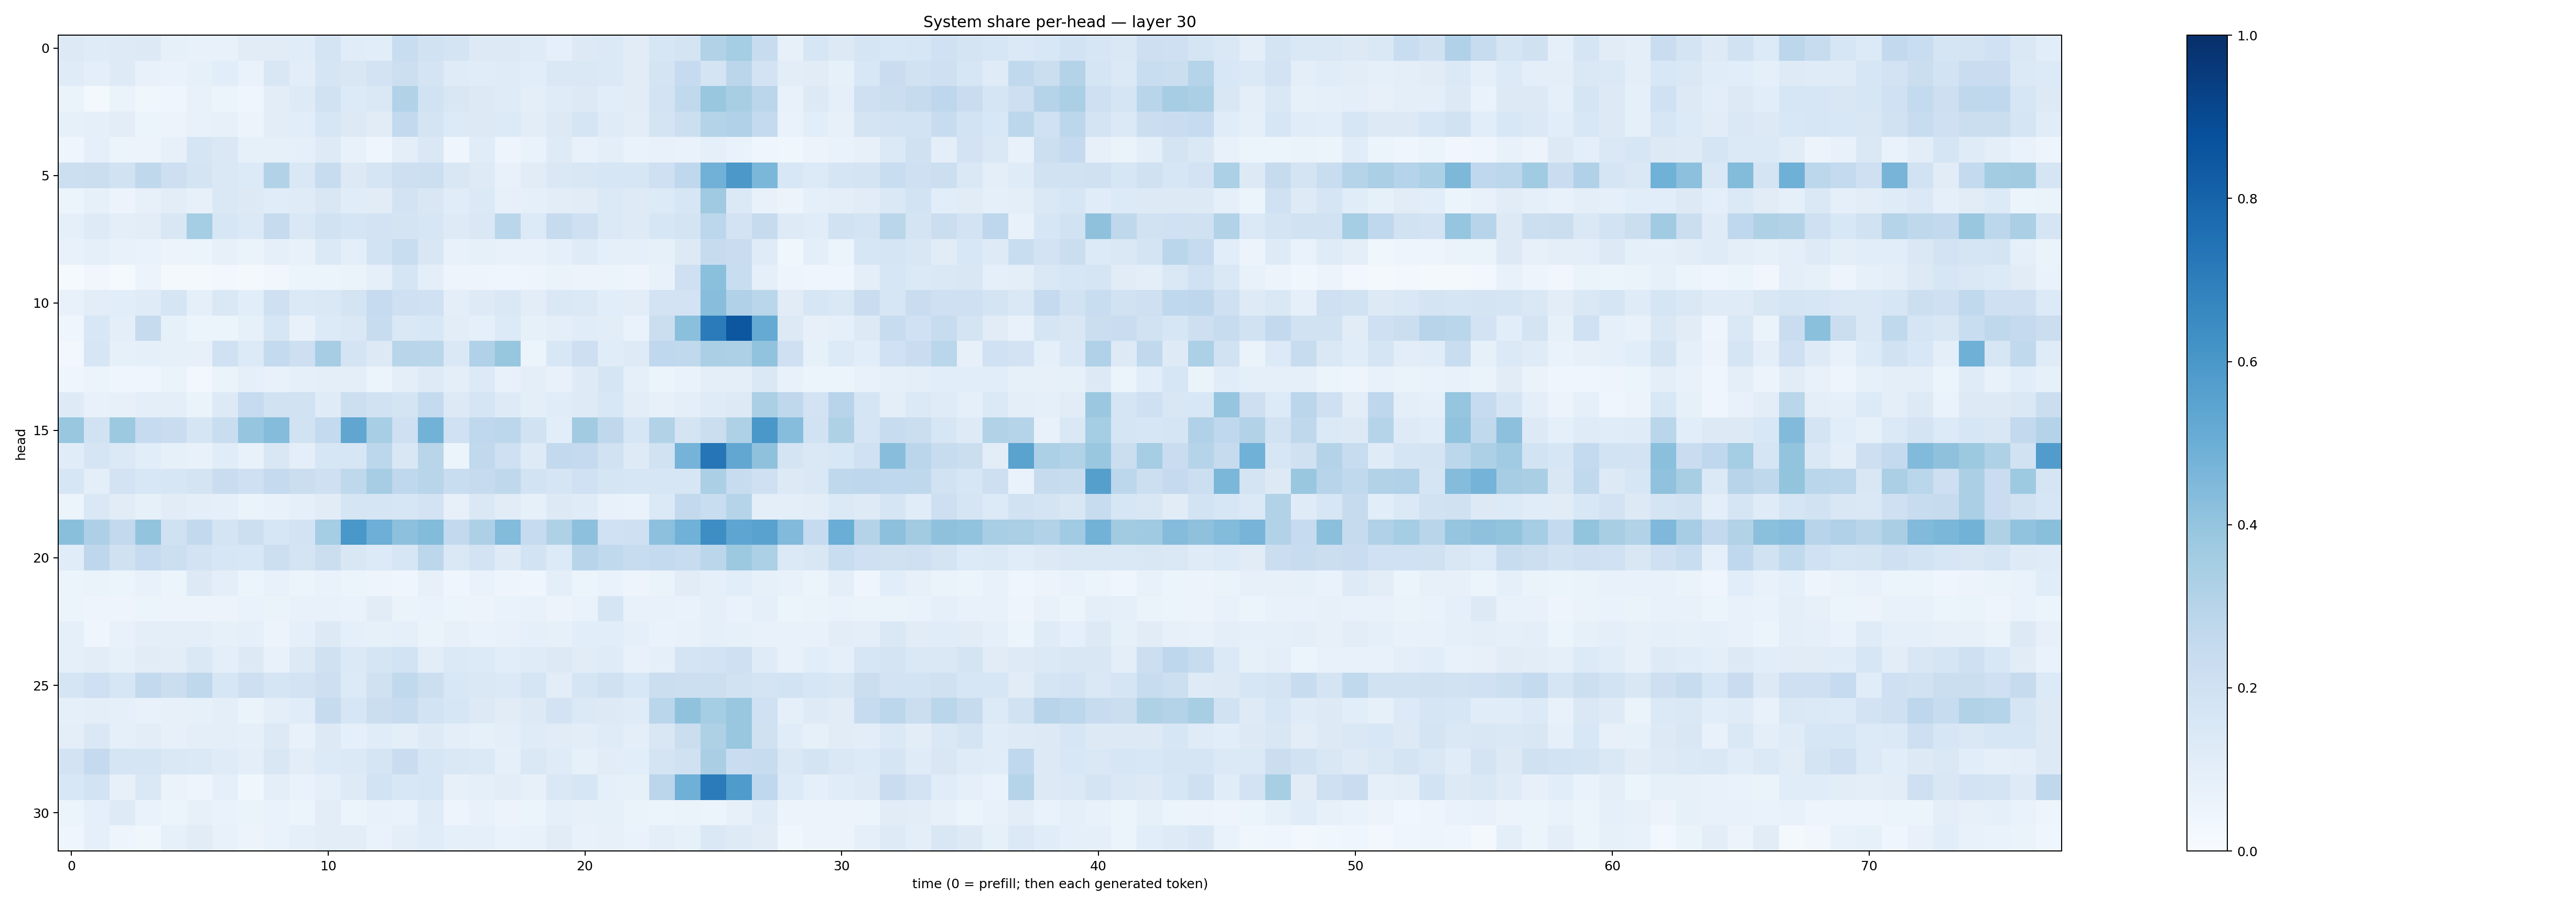

The data file committed next to this chart (first rows):
0.13070874, 0.12029915, 0.121459745, 0.1302031, 0.085068695, 0.07664765, 0.077373765, 0.11250692, 0.11039626, 0.11656364, 0.1767285, 0.11560243, 0.10600212, 0.23314264, 0.1912671, 0.1728987, 0.13052608, 0.13257557, 0.11790126, 0.08727064, 0.12871245, 0.14022218, 0.11102587, 0.16007973
0.1198, 0.09774, 0.1218, 0.07391, 0.06934, 0.08218, 0.1089, 0.06878, 0.1508, 0.1037, 0.165, 0.1489, 0.1812, 0.215, 0.1742, 0.1193, 0.1142, 0.12, 0.1065, 0.1463, 0.1481, 0.1384, 0.1128, 0.1778
0.06253, 0.0221, 0.06553, 0.03545, 0.04448, 0.07604, 0.05918, 0.04562, 0.1018, 0.1221, 0.1922, 0.135, 0.1419, 0.3094, 0.1907, 0.1522, 0.1321, 0.121, 0.09628, 0.1176, 0.1328, 0.1084, 0.1115, 0.1833
0.08418, 0.08693, 0.1028, 0.06065, 0.05545, 0.07372, 0.08011, 0.05539, 0.1039, 0.108, 0.1582, 0.1282, 0.1109, 0.2611, 0.1736, 0.1335, 0.1268, 0.1346, 0.1039, 0.1294, 0.166, 0.119, 0.1024, 0.1726
0.04496, 0.09166, 0.05973, 0.05635, 0.07962, 0.1656, 0.1444, 0.08221, 0.08536, 0.09216, 0.1213, 0.07598, 0.04257, 0.09572, 0.144, 0.04601, 0.1157, 0.04688, 0.06755, 0.1233, 0.07247, 0.1005, 0.06827, 0.07403
0.2174, 0.2244, 0.1909, 0.272, 0.2145, 0.1721, 0.1478, 0.1362, 0.3091, 0.1409, 0.2391, 0.1316, 0.1711, 0.2114, 0.2152, 0.1494, 0.1221, 0.07716, 0.1096, 0.1484, 0.1505, 0.1627, 0.1607, 0.2106
0.06066, 0.0851, 0.0548, 0.08116, 0.1031, 0.07872, 0.1434, 0.1281, 0.1165, 0.1197, 0.1523, 0.1157, 0.1127, 0.1829, 0.1498, 0.1172, 0.1375, 0.08173, 0.09026, 0.1038, 0.1117, 0.1387, 0.1243, 0.1364
0.08879, 0.1248, 0.1006, 0.1048, 0.1505, 0.3539, 0.1569, 0.1379, 0.2452, 0.1423, 0.1917, 0.1651, 0.1817, 0.1759, 0.1598, 0.1246, 0.1468, 0.2867, 0.135, 0.2435, 0.2089, 0.1383, 0.1235, 0.1565
0.07745, 0.09195, 0.07338, 0.0667, 0.05747, 0.05862, 0.07839, 0.06544, 0.08805, 0.07393, 0.1403, 0.1001, 0.1838, 0.234, 0.1498, 0.07394, 0.08211, 0.07625, 0.07793, 0.09124, 0.1188, 0.08831, 0.08746, 0.08454
0.01281, 0.03299, 0.01262, 0.05667, 0.01912, 0.02051, 0.03007, 0.02189, 0.033, 0.06196, 0.05118, 0.06394, 0.08601, 0.1693, 0.09751, 0.04899, 0.04969, 0.03933, 0.04761, 0.06251, 0.05695, 0.06027, 0.0495, 0.07374
0.07036, 0.1047, 0.1065, 0.1208, 0.169, 0.08993, 0.1414, 0.1059, 0.2073, 0.1372, 0.147, 0.1724, 0.2489, 0.2101, 0.1996, 0.09886, 0.1245, 0.147, 0.1042, 0.1421, 0.1398, 0.1093, 0.1019, 0.1808
0.04251, 0.156, 0.09583, 0.2448, 0.08407, 0.05188, 0.06209, 0.08211, 0.1622, 0.07187, 0.1336, 0.1476, 0.2382, 0.1463, 0.1525, 0.1046, 0.08977, 0.1331, 0.08391, 0.09438, 0.115, 0.1045, 0.07017, 0.2215
0.0244, 0.1585, 0.08397, 0.08692, 0.08391, 0.07979, 0.2019, 0.1331, 0.2574, 0.2115, 0.3486, 0.1788, 0.1315, 0.2917, 0.2879, 0.1452, 0.3186, 0.3933, 0.06222, 0.1533, 0.2116, 0.114, 0.1227, 0.2677
0.04005, 0.06136, 0.0404, 0.03965, 0.06628, 0.03114, 0.06529, 0.08881, 0.0768, 0.08794, 0.09633, 0.09915, 0.06066, 0.09971, 0.1246, 0.09928, 0.1331, 0.0735, 0.09918, 0.07108, 0.1228, 0.168, 0.09274, 0.0624
0.1237, 0.07563, 0.08049, 0.09862, 0.09832, 0.06542, 0.1288, 0.2481, 0.1887, 0.1882, 0.118, 0.2165, 0.1887, 0.1759, 0.2554, 0.1253, 0.1703, 0.1248, 0.1002, 0.1149, 0.1239, 0.1553, 0.1019, 0.08023
0.3904, 0.195, 0.3751, 0.25, 0.2301, 0.1685, 0.2311, 0.3957, 0.4375, 0.1934, 0.2567, 0.5331, 0.3455, 0.2051, 0.4769, 0.2004, 0.2669, 0.2779, 0.191, 0.1086, 0.3632, 0.2697, 0.1636, 0.3093
0.114, 0.1678, 0.1373, 0.108, 0.08245, 0.07195, 0.1147, 0.07566, 0.151, 0.09509, 0.1617, 0.1611, 0.2802, 0.1507, 0.2893, 0.06106, 0.2618, 0.2055, 0.1224, 0.2608, 0.2518, 0.1894, 0.1214, 0.1922
0.1636, 0.09649, 0.1823, 0.1551, 0.163, 0.1732, 0.2295, 0.2065, 0.2516, 0.2244, 0.2068, 0.2708, 0.3486, 0.2669, 0.2924, 0.2334, 0.2456, 0.2709, 0.1873, 0.1645, 0.2027, 0.1687, 0.163, 0.1587
0.05962, 0.1433, 0.1103, 0.08427, 0.1104, 0.09854, 0.09102, 0.06327, 0.07541, 0.08788, 0.1095, 0.1694, 0.1643, 0.1639, 0.1801, 0.08194, 0.1479, 0.111, 0.08302, 0.1314, 0.1187, 0.07574, 0.0701, 0.1379
0.4223, 0.3248, 0.2602, 0.3992, 0.1987, 0.2605, 0.1787, 0.2159, 0.1579, 0.18, 0.352, 0.598, 0.4949, 0.415, 0.4399, 0.2585, 0.3255, 0.4401, 0.2471, 0.3209, 0.4177, 0.2028, 0.2068, 0.4141
0.1143, 0.2751, 0.199, 0.2477, 0.2181, 0.1804, 0.158, 0.1535, 0.2159, 0.173, 0.2198, 0.1514, 0.1353, 0.1623, 0.28, 0.146, 0.1827, 0.1215, 0.1847, 0.1331, 0.2965, 0.2625, 0.2355, 0.2556
0.05943, 0.06335, 0.06192, 0.07191, 0.062, 0.1324, 0.09436, 0.0602, 0.0753, 0.05107, 0.06996, 0.05889, 0.04756, 0.04325, 0.07845, 0.03997, 0.06856, 0.0498, 0.04578, 0.1002, 0.06189, 0.06731, 0.04746, 0.06253
0.05272, 0.04697, 0.05055, 0.05968, 0.05635, 0.05707, 0.05592, 0.0667, 0.06256, 0.07641, 0.074, 0.06985, 0.113, 0.06479, 0.06845, 0.06151, 0.05488, 0.06785, 0.07711, 0.05531, 0.06831, 0.1693, 0.07767, 0.07419
0.09019, 0.04444, 0.07362, 0.09499, 0.1008, 0.09816, 0.08444, 0.09024, 0.05712, 0.09299, 0.1256, 0.08706, 0.08402, 0.09056, 0.06578, 0.08115, 0.06661, 0.07314, 0.08644, 0.08587, 0.1058, 0.1055, 0.09229, 0.06715
0.09019, 0.1022, 0.08207, 0.1121, 0.1037, 0.1418, 0.09705, 0.1289, 0.07423, 0.1299, 0.1963, 0.1381, 0.1663, 0.1838, 0.1039, 0.1391, 0.1346, 0.1078, 0.1202, 0.1316, 0.1097, 0.1191, 0.07677, 0.09003
0.1683, 0.2097, 0.1613, 0.2584, 0.2243, 0.2731, 0.1583, 0.213, 0.1665, 0.1819, 0.2138, 0.1357, 0.1963, 0.2642, 0.2171, 0.1544, 0.1413, 0.138, 0.1681, 0.1044, 0.165, 0.1981, 0.1562, 0.2264
0.08931, 0.09539, 0.09001, 0.07582, 0.07863, 0.08209, 0.09589, 0.06449, 0.1013, 0.1142, 0.2451, 0.1586, 0.223, 0.2402, 0.1839, 0.1571, 0.1289, 0.1094, 0.1259, 0.1815, 0.137, 0.1258, 0.1207, 0.2883
0.09821, 0.145, 0.0901, 0.1039, 0.07925, 0.09979, 0.09624, 0.09044, 0.1298, 0.07135, 0.1264, 0.09291, 0.1139, 0.09969, 0.1213, 0.1004, 0.08478, 0.1001, 0.1196, 0.1109, 0.1021, 0.1179, 0.09922, 0.1487
0.1815, 0.2517, 0.1708, 0.1694, 0.1431, 0.1381, 0.1198, 0.09983, 0.1496, 0.1017, 0.1332, 0.1399, 0.1679, 0.2283, 0.1619, 0.143, 0.1372, 0.09021, 0.1424, 0.1207, 0.08212, 0.1124, 0.1091, 0.1756
0.1542, 0.1873, 0.07903, 0.1441, 0.06336, 0.04898, 0.08696, 0.03551, 0.09984, 0.06937, 0.09249, 0.1216, 0.1847, 0.1534, 0.1564, 0.08033, 0.09293, 0.1024, 0.08091, 0.1424, 0.1571, 0.0935, 0.08396, 0.282
0.06174, 0.08845, 0.1228, 0.06752, 0.05286, 0.08041, 0.06676, 0.06487, 0.06843, 0.05261, 0.1016, 0.05082, 0.07308, 0.06743, 0.1184, 0.04989, 0.07561, 0.0575, 0.06133, 0.08668, 0.0811, 0.08407, 0.06368, 0.0592
0.04339, 0.08906, 0.04883, 0.03736, 0.08244, 0.1126, 0.07753, 0.05523, 0.06794, 0.0867, 0.1036, 0.1053, 0.06929, 0.1014, 0.1166, 0.08869, 0.09204, 0.06982, 0.07544, 0.1121, 0.07317, 0.08101, 0.06989, 0.09504
